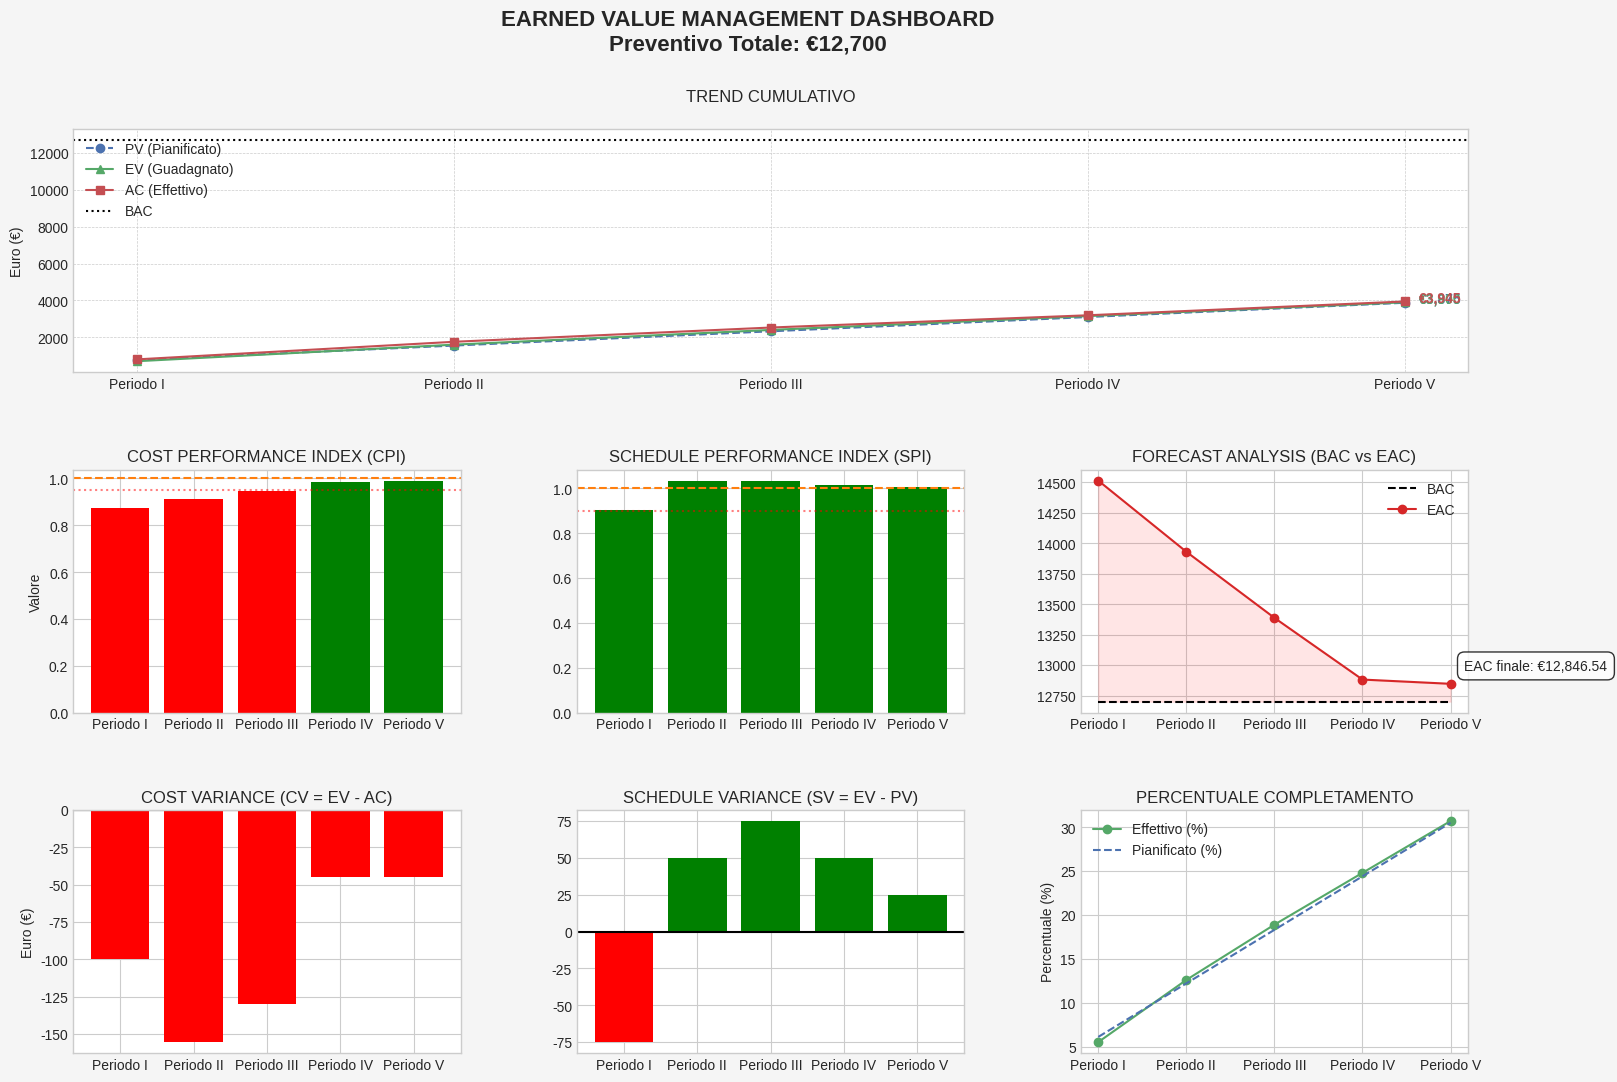

Python code for this plot:
import matplotlib.pyplot as plt
import numpy as np
from matplotlib.gridspec import GridSpec

# Configurazione stilistica
plt.style.use('seaborn-v0_8-whitegrid')
colors = {
    'PV': '#4C72B0',
    'EV': '#55A868',
    'AC': '#C44E52',
    'BAC': '#000000',
    'threshold': '#FF7F0E'
}

# --- INIZIO SEZIONE MODIFICABILE ---
data = {
    "periodi": ["Periodo I", "Periodo II", "Periodo III", "Periodo IV", "Periodo V"],
    "PV": [775, 1550, 2325, 3100, 3875],       # Valore pianificato cumulativo
    "EV": [700, 1600, 2400, 3150, 3900],        # Valore guadagnato (modificami!)
    "AC": [800, 1755, 2530, 3195, 3945],        # Costo effettivo cumulativo
    "BAC": 12700,                                # Budget totale
    "CPI_threshold": 0.95,                       # Soglia allarme costi
    "SPI_threshold": 0.90                        # Soglia allarme schedulazione
}
# --- FINE SEZIONE MODIFICABILE ---

def calculate_indicators(data):
    indicators = {
        # Varianze
        "CV": [ev - ac for ev, ac in zip(data["EV"], data["AC"])],
        "SV": [ev - pv for ev, pv in zip(data["EV"], data["PV"])],
        
        # Indici di performance
        "CPI": [ev / ac if ac != 0 else 0 for ev, ac in zip(data["EV"], data["AC"])],
        "SPI": [ev / pv if pv != 0 else 0 for ev, pv in zip(data["EV"], data["PV"])]
    }
    
    # Aggiungi gli indicatori che dipendono da CPI dopo la sua creazione
    indicators["EAC"] = [data["BAC"] / cpi if cpi != 0 else np.inf for cpi in indicators["CPI"]]
    indicators["ETC"] = [eac - ac for eac, ac in zip(indicators["EAC"], data["AC"])]
    indicators["VAC"] = [data["BAC"] - eac for eac in indicators["EAC"]]
    indicators["PC"] = [ev / data["BAC"] * 100 for ev in data["EV"]]
    indicators["PS"] = [pv / data["BAC"] * 100 for pv in data["PV"]]
    
    return indicators

indicators = calculate_indicators(data)

def create_evm_dashboard(data, indicators):
    fig = plt.figure(figsize=(18, 12), facecolor='#F5F5F5')
    fig.suptitle('EARNED VALUE MANAGEMENT DASHBOARD\nPreventivo Totale: €12,700', 
                 fontsize=16, y=0.98, fontweight='bold')
    
    gs = GridSpec(3, 3, figure=fig, hspace=0.4, wspace=0.3)
    
    # --------------------------------------------
    # GRAFICO 1: Trend Cumulativo
    # --------------------------------------------
    ax1 = fig.add_subplot(gs[0, :])
    ax1.plot(data["periodi"], data["PV"], '--', color=colors['PV'], marker='o', label='PV (Pianificato)')
    ax1.plot(data["periodi"], data["EV"], '-', color=colors['EV'], marker='^', label='EV (Guadagnato)')
    ax1.plot(data["periodi"], data["AC"], '-', color=colors['AC'], marker='s', label='AC (Effettivo)')
    ax1.axhline(y=data["BAC"], color=colors['BAC'], linestyle=':', label='BAC')
    
    # Annotazioni valori finali
    for metric, color in zip(['PV', 'EV', 'AC'], [colors['PV'], colors['EV'], colors['AC']]):
        last_val = data[metric][-1]
        ax1.annotate(f'€{last_val:,}', 
                    xy=(len(data["periodi"])-1, last_val),
                    xytext=(10, 0), textcoords='offset points',
                    color=color, fontweight='bold')
    
    ax1.set_title('TREND CUMULATIVO', pad=20)
    ax1.set_ylabel('Euro (€)')
    ax1.legend(loc='upper left')
    ax1.grid(True, which='both', linestyle='--', linewidth=0.5)
    
    # --------------------------------------------
    # GRAFICO 2: Indici di Performance
    # --------------------------------------------
    ax2 = fig.add_subplot(gs[1, 0])
    bars = ax2.bar(data["periodi"], indicators["CPI"], 
                  color=np.where(np.array(indicators["CPI"]) < data["CPI_threshold"], 'r', 'g'))
    ax2.axhline(y=1, color=colors['threshold'], linestyle='--')
    ax2.axhline(y=data["CPI_threshold"], color='r', linestyle=':', alpha=0.5)
    ax2.set_title('COST PERFORMANCE INDEX (CPI)')
    ax2.set_ylabel('Valore')
    
    # --------------------------------------------
    # GRAFICO 3: Schedule Performance
    # --------------------------------------------
    ax3 = fig.add_subplot(gs[1, 1])
    bars = ax3.bar(data["periodi"], indicators["SPI"], 
                  color=np.where(np.array(indicators["SPI"]) < data["SPI_threshold"], 'r', 'g'))
    ax3.axhline(y=1, color=colors['threshold'], linestyle='--')
    ax3.axhline(y=data["SPI_threshold"], color='r', linestyle=':', alpha=0.5)
    ax3.set_title('SCHEDULE PERFORMANCE INDEX (SPI)')
    
    # --------------------------------------------
    # GRAFICO 4: Forecast Analysis
    # --------------------------------------------
    ax4 = fig.add_subplot(gs[1, 2])
    ax4.plot(data["periodi"], [data["BAC"]]*5, '--', color=colors['BAC'], label='BAC')
    ax4.plot(data["periodi"], indicators["EAC"], '-o', color='#D62728', label='EAC')
    ax4.fill_between(data["periodi"], [data["BAC"]]*5, indicators["EAC"], 
                    where=np.array(indicators["EAC"]) > data["BAC"],
                    color='red', alpha=0.1, interpolate=True)
    ax4.fill_between(data["periodi"], [data["BAC"]]*5, indicators["EAC"], 
                    where=np.array(indicators["EAC"]) <= data["BAC"],
                    color='green', alpha=0.1, interpolate=True)
    
    # Annotazione finale
    ax4.annotate(f"EAC finale: €{indicators['EAC'][-1]:,.2f}", 
                xy=(len(data["periodi"])-1, indicators["EAC"][-1]),
                xytext=(10, 10), textcoords='offset points',
                bbox=dict(boxstyle='round,pad=0.5', fc='white', alpha=0.8))
    
    ax4.set_title('FORECAST ANALYSIS (BAC vs EAC)')
    ax4.legend()
    
    # --------------------------------------------
    # GRAFICO 5: Varianze
    # --------------------------------------------
    ax5 = fig.add_subplot(gs[2, 0])
    ax5.bar(data["periodi"], indicators["CV"], 
           color=np.where(np.array(indicators["CV"]) > 0, 'g', 'r'))
    ax5.axhline(y=0, color='k', linestyle='-')
    ax5.set_title('COST VARIANCE (CV = EV - AC)')
    ax5.set_ylabel('Euro (€)')
    
    # --------------------------------------------
    # GRAFICO 6: Schedule Variance
    # --------------------------------------------
    ax6 = fig.add_subplot(gs[2, 1])
    ax6.bar(data["periodi"], indicators["SV"], 
           color=np.where(np.array(indicators["SV"]) > 0, 'g', 'r'))
    ax6.axhline(y=0, color='k', linestyle='-')
    ax6.set_title('SCHEDULE VARIANCE (SV = EV - PV)')
    
    # --------------------------------------------
    # GRAFICO 7: Percentuale Completamento
    # --------------------------------------------
    ax7 = fig.add_subplot(gs[2, 2])
    ax7.plot(data["periodi"], indicators["PC"], '-o', color=colors['EV'], label='Effettivo (%)')
    ax7.plot(data["periodi"], indicators["PS"], '--', color=colors['PV'], label='Pianificato (%)')
    ax7.set_title('PERCENTUALE COMPLETAMENTO')
    ax7.set_ylabel('Percentuale (%)')
    ax7.legend()
    
    plt.tight_layout()
    plt.savefig('EVM_Dashboard.png', dpi=300, bbox_inches='tight')
    plt.show()

create_evm_dashboard(data, indicators)